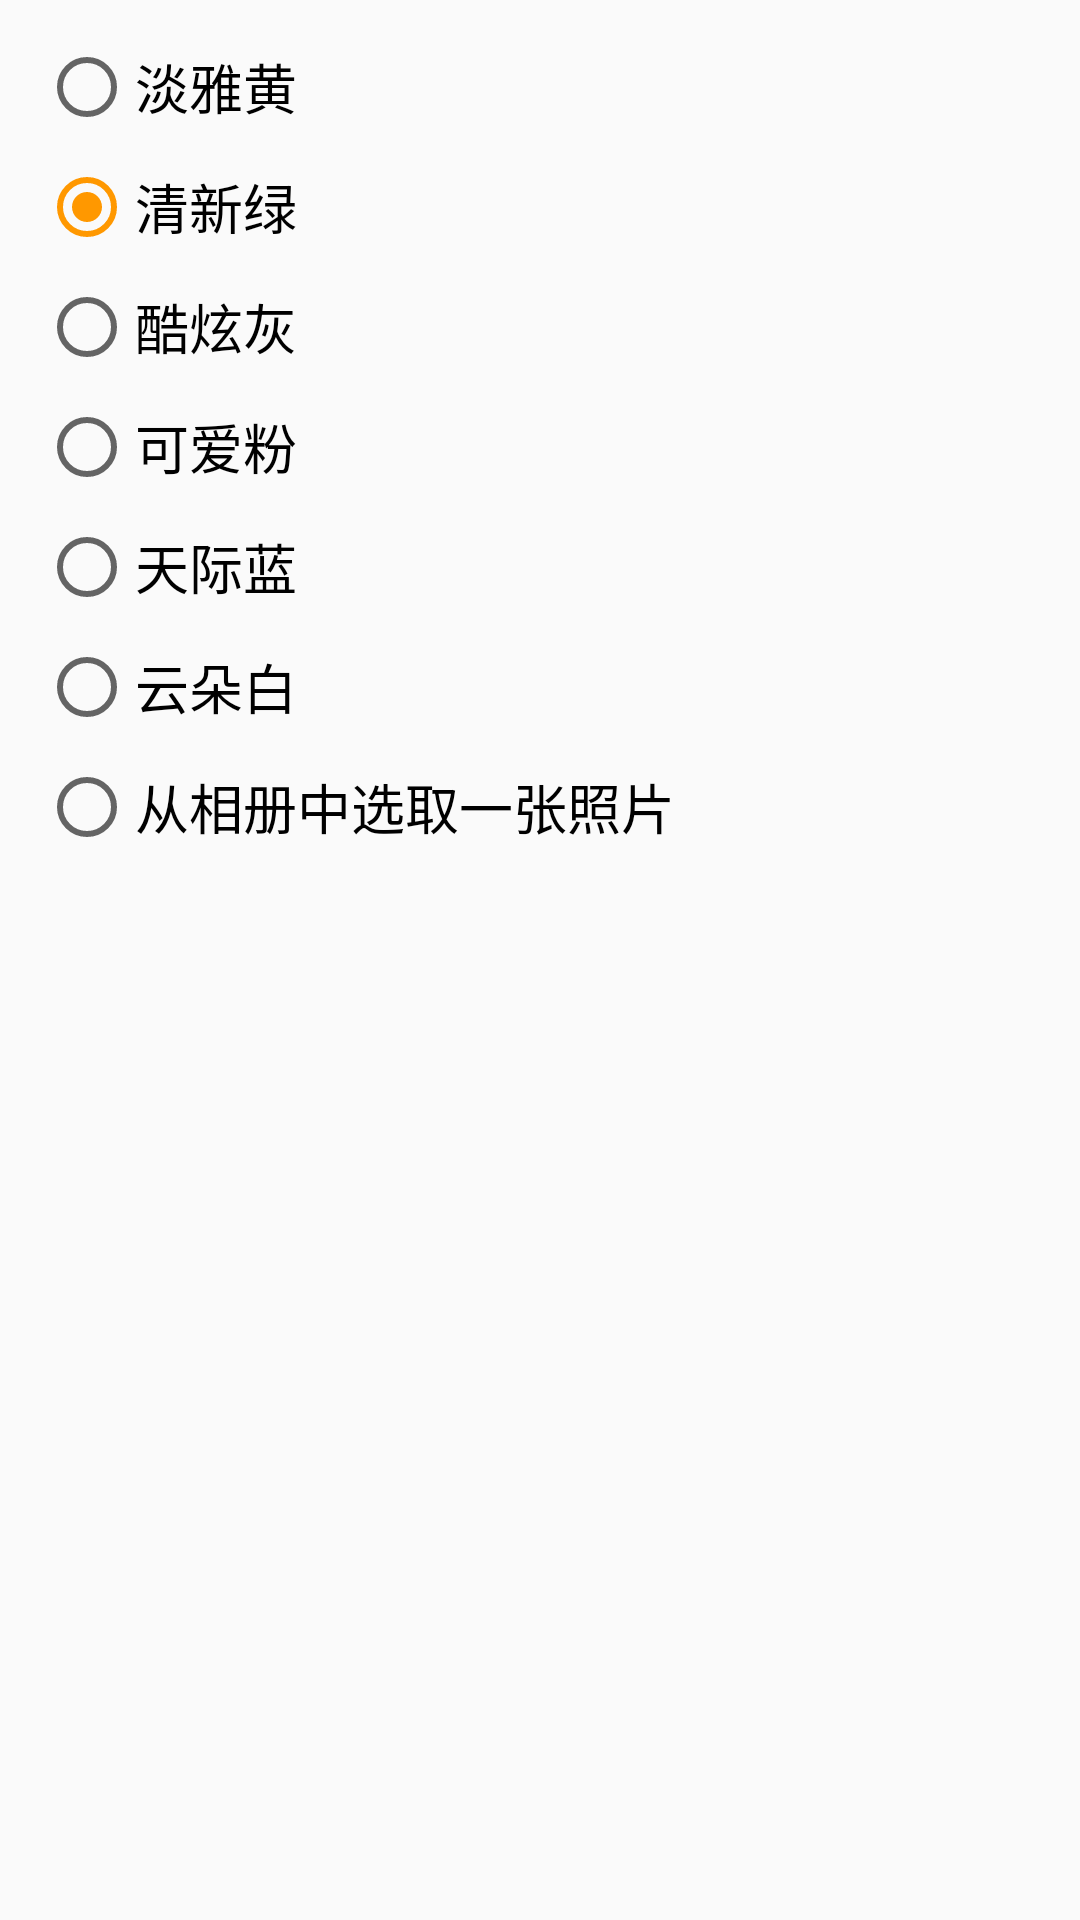

Here is an Android app screen rendered from its layout file. Give the layout XML and the strings, colors and styles it references.
<!-- AndroidManifest.xml: application theme AppTheme -->
<!-- res/layout/dialog_schedule_background.xml -->
<?xml version="1.0" encoding="utf-8"?>
<LinearLayout xmlns:android="http://schemas.android.com/apk/res/android"
    android:layout_width="wrap_content"
    android:layout_height="match_parent"
    android:padding="@dimen/layout_medium_margin"
    android:orientation="vertical">

    <RadioGroup
        android:id="@+id/radioGroup"
        android:layout_width="match_parent"
        android:layout_height="wrap_content"
        android:orientation="vertical">

        <RadioButton
            android:id="@+id/radio_yellow"
            android:layout_width="match_parent"
            android:layout_height="wrap_content"
            android:checked="true"
            android:text="淡雅黄"
            android:textSize="@dimen/font_medium_size" />

        <RadioButton
            android:id="@+id/radio_green"
            android:layout_width="match_parent"
            android:layout_height="wrap_content"
            android:layout_marginTop="@dimen/layout_small_margin"
            android:checked="true"
            android:text="清新绿"
            android:textSize="@dimen/font_medium_size" />

        <RadioButton
            android:id="@+id/radio_gray"
            android:layout_width="match_parent"
            android:layout_height="wrap_content"
            android:layout_marginTop="@dimen/layout_small_margin"
            android:text="酷炫灰"
            android:textSize="@dimen/font_medium_size" />

        <RadioButton
            android:id="@+id/radio_pink"
            android:layout_width="match_parent"
            android:layout_height="wrap_content"
            android:layout_marginTop="@dimen/layout_small_margin"
            android:text="可爱粉"
            android:textSize="@dimen/font_medium_size" />

        <RadioButton
            android:id="@+id/radio_blue"
            android:layout_width="match_parent"
            android:layout_height="wrap_content"
            android:layout_marginTop="@dimen/layout_small_margin"
            android:text="天际蓝"
            android:textSize="@dimen/font_medium_size" />

        <RadioButton
            android:id="@+id/radio_white"
            android:layout_width="match_parent"
            android:layout_height="wrap_content"
            android:layout_marginTop="@dimen/layout_small_margin"
            android:text="云朵白"
            android:textSize="@dimen/font_medium_size" />

        <RadioButton
            android:id="@+id/radio_from_gallery"
            android:layout_width="match_parent"
            android:layout_height="wrap_content"
            android:layout_marginTop="@dimen/layout_small_margin"
            android:text="从相册中选取一张照片"
            android:textSize="@dimen/font_medium_size" />
    </RadioGroup>

</LinearLayout>
<!-- resources referenced by this layout -->
<resources>
  <dimen name="font_medium_size">18sp</dimen>
  <dimen name="layout_medium_margin">13dp</dimen>
  <dimen name="layout_small_margin">8dp</dimen>
  <style name="AppTheme" parent="Theme.AppCompat.Light.DarkActionBar">
          
          <item name="colorPrimary">@color/colorPrimary</item>
          <item name="colorPrimaryDark">@color/colorPrimaryDark</item>
          <item name="colorAccent">@color/colorAccent</item>
      </style>
  <color name="colorPrimary">#039BE5</color>
  <color name="colorPrimaryDark">#1E88E5</color>
  <color name="colorAccent">#FF9800</color>
</resources>
